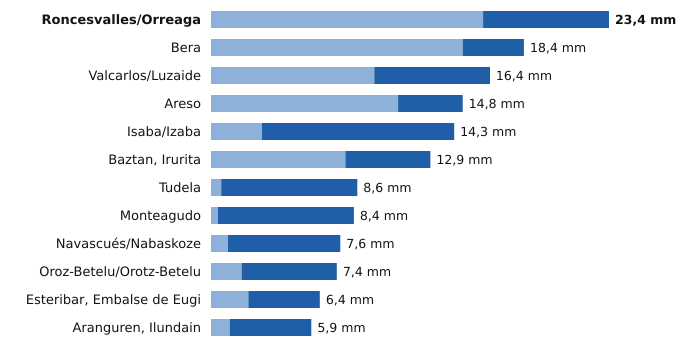

Source data for this figure (header and first rows):
estacion, provincia, indicativo, mm_6_dias_anteriores, mm_hoy, mm_7_dias, horas_de_hoy
Roncesvalles/Orreaga, Navarra, 9228T, 16.0, 7.4, 23.4, 19
Bera, Navarra, 1010X, 14.8, 3.6, 18.4, 19
Valcarlos/Luzaide, Navarra, 9995Y, 9.6, 6.8, 16.4, 19
Areso, Navarra, 1033X, 11.0, 3.8, 14.8, 19
Isaba/Izaba, Navarra, 9218A, 3.0, 11.3, 14.3, 19
Baztan, Irurita, Navarra, 1002Y, 7.9, 5.0, 12.9, 19
Tudela, Navarra, 9302Y, 0.6, 8.0, 8.6, 19
Monteagudo, Navarra, 9301X, 0.4, 8.0, 8.4, 19
Navascués/Nabaskoze, Navarra, 9238X, 1.0, 6.6, 7.6, 19
Oroz-Betelu/Orotz-Betelu, Navarra, 9228J, 1.8, 5.6, 7.4, 19
Esteribar, Embalse de Eugi, Navarra, 9257X, 2.2, 4.2, 6.4, 19
Aranguren, Ilundain, Navarra, 9263X, 1.1, 4.8, 5.9, 19
